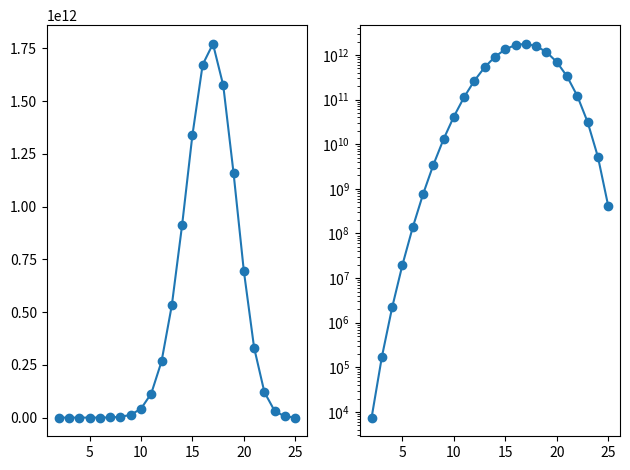

Here is the Python script that generated this plot:
# pyright: basic
from math import factorial, ceil
import matplotlib.pyplot as plt

n = 25


def possible_subsets(n: int, s: int) -> int:
    return factorial(n) // (factorial(n - s) * factorial(s))


def calculate_nss(s: int) -> int:
    result = 0
    for spp in range(ceil(s / 2), s):
        if (s - spp) == spp:
            result += possible_subsets(s, spp) // 2
        else:
            result += possible_subsets(s, spp)

    return result


x = []
y = []
for smax in range(2, n + 1):
    t: float = 0
    for s in range(1, n + 1):
        cns = possible_subsets(n, smax)
        nss = calculate_nss(smax)
        t += cns * nss

    x.append(smax)
    y.append(t)

fig, ax = plt.subplots(1, 2)
ax[0].plot(x, y, "-o")
ax[1].plot(x, y, "-o")
ax[1].set_yscale("log")

plt.tight_layout()
plt.show()
